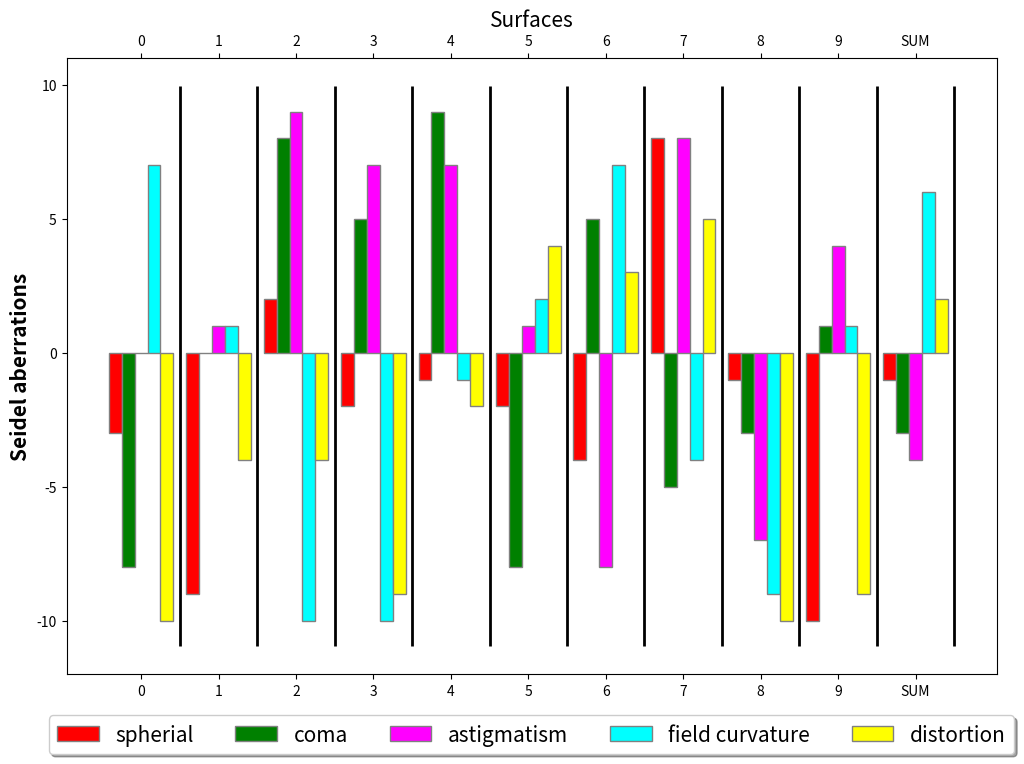

Generate this figure with matplotlib:
import numpy as np
import matplotlib.pyplot as plt 


num_surfs = 10

num_aberrations = 5
barWidth = 1.0/(num_aberrations+1)
fig, axs = plt.subplots(figsize =(12, 8)) 

spherical = np.random.randint(-10,10, size=num_surfs+1)
coma = np.random.randint(-10,10, size=num_surfs+1) 
astigmatism = np.random.randint(-10,10, size=num_surfs+1)
field_curvature = np.random.randint(-10,10, size=num_surfs+1)
distortion = np.random.randint(-10,10, size=num_surfs+1)

br1 = np.arange(len(spherical)) 
br2 = [x + barWidth for x in br1] 
br3 = [x + barWidth for x in br2] 
br4 = [x + barWidth for x in br3] 
br5 = [x + barWidth for x in br4] 
br_sep = [x + barWidth for x in br5] 

fig.axes[0].bar(br1, spherical, color ='red', width = barWidth, 
        edgecolor ='grey', label ='spherial') 
fig.axes[0].bar(br2, coma, color ='green', width = barWidth, 
        edgecolor ='grey', label ='coma') 
fig.axes[0].bar(br3, astigmatism, color ='magenta', width = barWidth, 
        edgecolor ='grey', label ='astigmatism') 
fig.axes[0].bar(br4, field_curvature, color ='cyan', width = barWidth, 
        edgecolor ='grey', label ='field curvature') 
fig.axes[0].bar(br5, distortion, color ='yellow', width = barWidth, 
        edgecolor ='grey', label ='distortion') 
ymin, ymax = fig.axes[0].get_ylim()
fig.axes[0].vlines(br_sep, ymin, ymax, linewidth=2, color="black")
fig.axes[0].tick_params(top=True, labeltop=True, bottom=True, labelbottom=True)

# plt.xlabel('Surface', fontweight ='bold', fontsize = 15) 
fig.axes[0].set_ylabel('Seidel aberrations', fontweight ='bold', fontsize = 15) 
fig.axes[0].set_xticks([r + 2*barWidth for r in range(num_surfs+1)], 
       [str(r) for r in range(num_surfs)]+["SUM"])

fig.axes[0].set_title("Surfaces", fontsize=15)
fig.axes[0].legend(loc='upper center', bbox_to_anchor=(0.5, -0.05), fancybox=True, shadow=True, ncol=5, fontsize=15)

plt.show()
